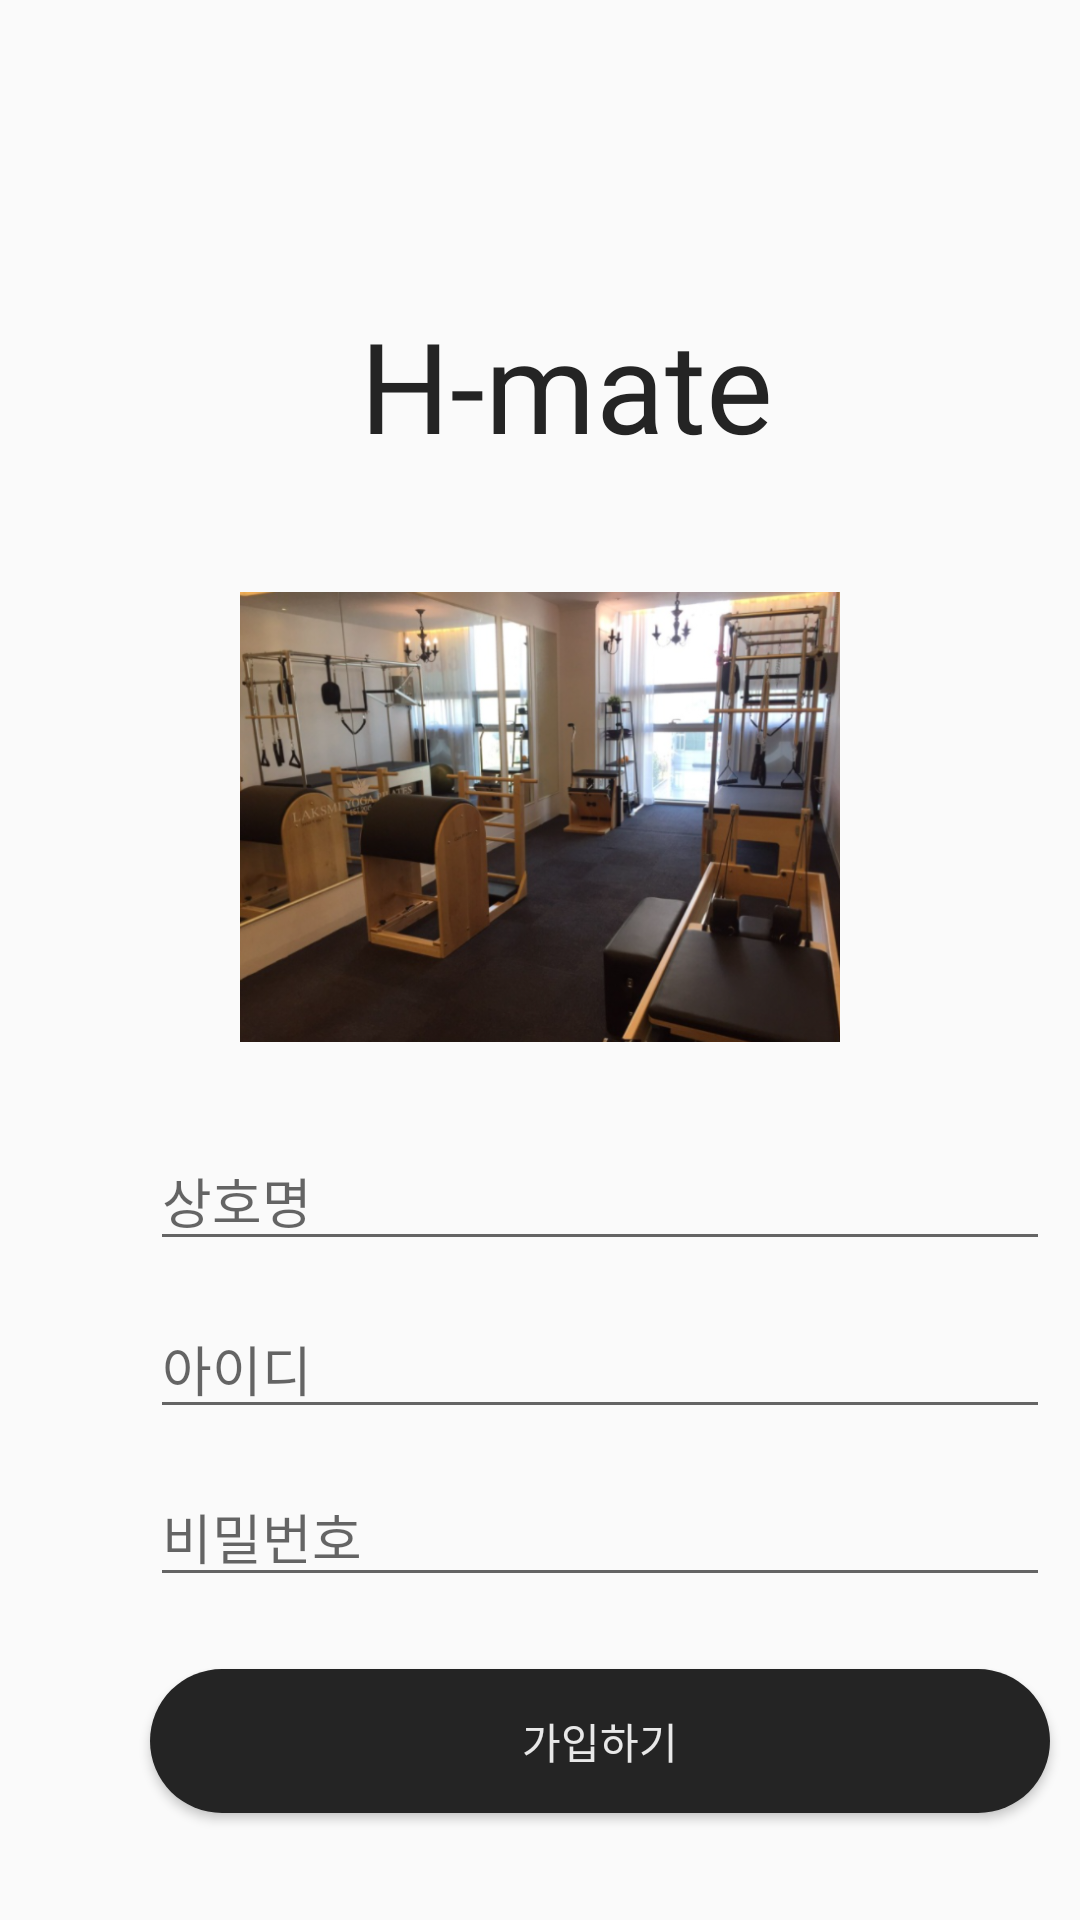

Produce the Android XML layout that renders to this screen, including the resource entries it uses.
<!-- AndroidManifest.xml: application theme AppTheme -->
<!-- res/layout/activity_register_company.xml -->
<?xml version="1.0" encoding="utf-8"?>
<androidx.constraintlayout.widget.ConstraintLayout xmlns:android="http://schemas.android.com/apk/res/android"
    xmlns:app="http://schemas.android.com/apk/res-auto"
    xmlns:tools="http://schemas.android.com/tools"
    android:layout_width="match_parent"
    android:layout_height="match_parent"
    tools:context=".RegisterActivity">

    <TextView
        android:id="@+id/textView2"
        android:layout_width="wrap_content"
        android:layout_height="0dp"
        android:layout_marginStart="120dp"
        android:layout_marginLeft="120dp"
        android:layout_marginTop="100dp"
        android:fontFamily="@font/jalnan"
        android:text="H-mate"
        android:textColor="#242424"
        android:textSize="42sp"
        app:layout_constraintStart_toStartOf="parent"
        app:layout_constraintTop_toTopOf="parent" />

    <ImageView
        android:id="@+id/imageView2"
        android:layout_width="200dp"
        android:layout_height="200dp"
        android:layout_marginTop="16dp"
        android:src="@drawable/company2"
        app:layout_constraintEnd_toEndOf="parent"
        app:layout_constraintStart_toStartOf="parent"
        app:layout_constraintTop_toBottomOf="@+id/textView2" />

    <EditText
        android:id="@+id/et_namec"
        android:layout_width="300dp"
        android:layout_height="40dp"
        android:layout_marginTop="8dp"
        android:ems="10"
        android:hint="상호명"
        android:inputType="textPersonName"
        app:layout_constraintEnd_toEndOf="@+id/textView2"
        app:layout_constraintHorizontal_bias="0.0"
        app:layout_constraintStart_toStartOf="@+id/et_passc"
        app:layout_constraintTop_toBottomOf="@+id/imageView2" />

    <EditText
        android:id="@+id/et_idc"
        android:layout_width="300dp"
        android:layout_height="40dp"
        android:layout_marginStart="50dp"
        android:layout_marginLeft="50dp"
        android:layout_marginTop="16dp"
        android:layout_marginEnd="50dp"
        android:layout_marginRight="50dp"
        android:ems="10"
        android:hint="아이디"
        android:inputType="textPersonName"
        app:layout_constraintEnd_toEndOf="parent"
        app:layout_constraintHorizontal_bias="0.0"
        app:layout_constraintStart_toStartOf="parent"
        app:layout_constraintTop_toBottomOf="@+id/et_namec" />

    <EditText
        android:id="@+id/et_passc"
        android:layout_width="300dp"
        android:layout_height="40dp"
        android:layout_marginTop="16dp"
        android:ems="10"
        android:hint="비밀번호"
        android:inputType="textPassword"
        app:layout_constraintEnd_toEndOf="@+id/et_idc"
        app:layout_constraintStart_toStartOf="@+id/et_idc"
        app:layout_constraintTop_toBottomOf="@+id/et_idc" />

    <Button
        android:id="@+id/btn_registerc"
        android:layout_width="0dp"
        android:layout_height="wrap_content"
        android:layout_marginTop="24dp"
        android:background="@drawable/color_change"
        android:text="가입하기"
        android:textColor="#E8E8E8"
        app:layout_constraintEnd_toEndOf="@+id/et_passc"
        app:layout_constraintStart_toStartOf="@+id/et_passc"
        app:layout_constraintTop_toBottomOf="@+id/et_passc"
        tools:ignore="MissingConstraints" />


</androidx.constraintlayout.widget.ConstraintLayout>
<!-- resources referenced by this layout -->
<resources>
  <!-- drawable color_change (drawable) -->
  <?xml version="1.0" encoding="utf-8"?>
  <selector xmlns:android="http://schemas.android.com/apk/res/android">
  <item android:state_enabled="false">
      <shape>
          <solid android:color="#242424"></solid>
          <corners android:radius="30dp"></corners>
      </shape>
  </item>
      <item android:state_pressed="true">
          <shape>
              <solid android:color="#7E7E7E"></solid>
              <corners android:radius="30dp"></corners>
          </shape>
      </item>
  </selector>
  <!-- drawable company2: png bitmap (drawable, 621563 bytes) -->
  <style name="AppTheme" parent="Theme.MaterialComponents.Light.Bridge">
          
          <item name="windowActionBar">false</item>
          <item name="windowNoTitle">true</item>
      </style>
</resources>
